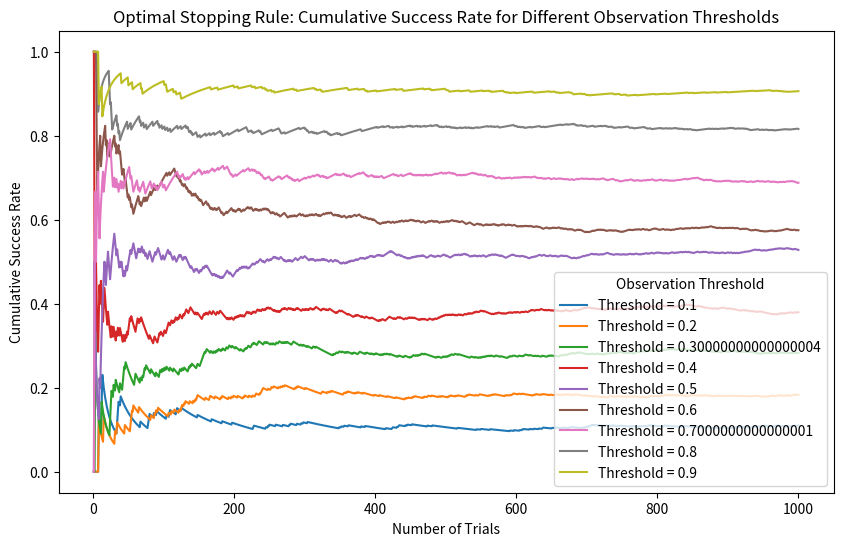

This chart was generated by the following Python code:
import numpy as np
import matplotlib.pyplot as plt

np.random.seed(42)  # Set seed for reproducibility

def optimal_stopping_simulation(n, fraction_observed):
    numbers = np.random.rand(n)
    observed_numbers = sorted(numbers[:int(fraction_observed * n)])
    threshold = max(observed_numbers)
    selected_number = max(numbers)

    return selected_number == threshold

def run_optimal_stopping_simulation(n, num_simulations, fraction_observed):
    success_rates = []

    for _ in range(num_simulations):
        numbers = np.random.rand(n)
        observed_numbers = sorted(numbers[:int(fraction_observed * n)])
        threshold = max(observed_numbers)
        selected_number = max(numbers)

        success = selected_number == threshold
        success_rates.append(success)

    cumulative_success_rates = np.cumsum(success_rates) / np.arange(1, num_simulations + 1)

    return cumulative_success_rates

# Simulation parameters
n = 100  # Number of Papers
num_simulations = 1000  # Number of simulations
observation_thresholds = np.arange(0.1, 1.0, 0.1)  # Different observation thresholds

# Run simulations for different observation thresholds
results = []
for threshold in observation_thresholds:
    cumulative_success_rates = run_optimal_stopping_simulation(n, num_simulations, threshold)
    results.append(cumulative_success_rates)

# Plotting the results
plt.figure(figsize=(10, 6))
for i, threshold in enumerate(observation_thresholds):
    plt.plot(np.arange(1, num_simulations + 1), results[i], label=f'Threshold = {threshold}')

plt.xlabel('Number of Trials')
plt.ylabel('Cumulative Success Rate')
plt.title('Optimal Stopping Rule: Cumulative Success Rate for Different Observation Thresholds')
plt.legend(title='Observation Threshold')
plt.show()